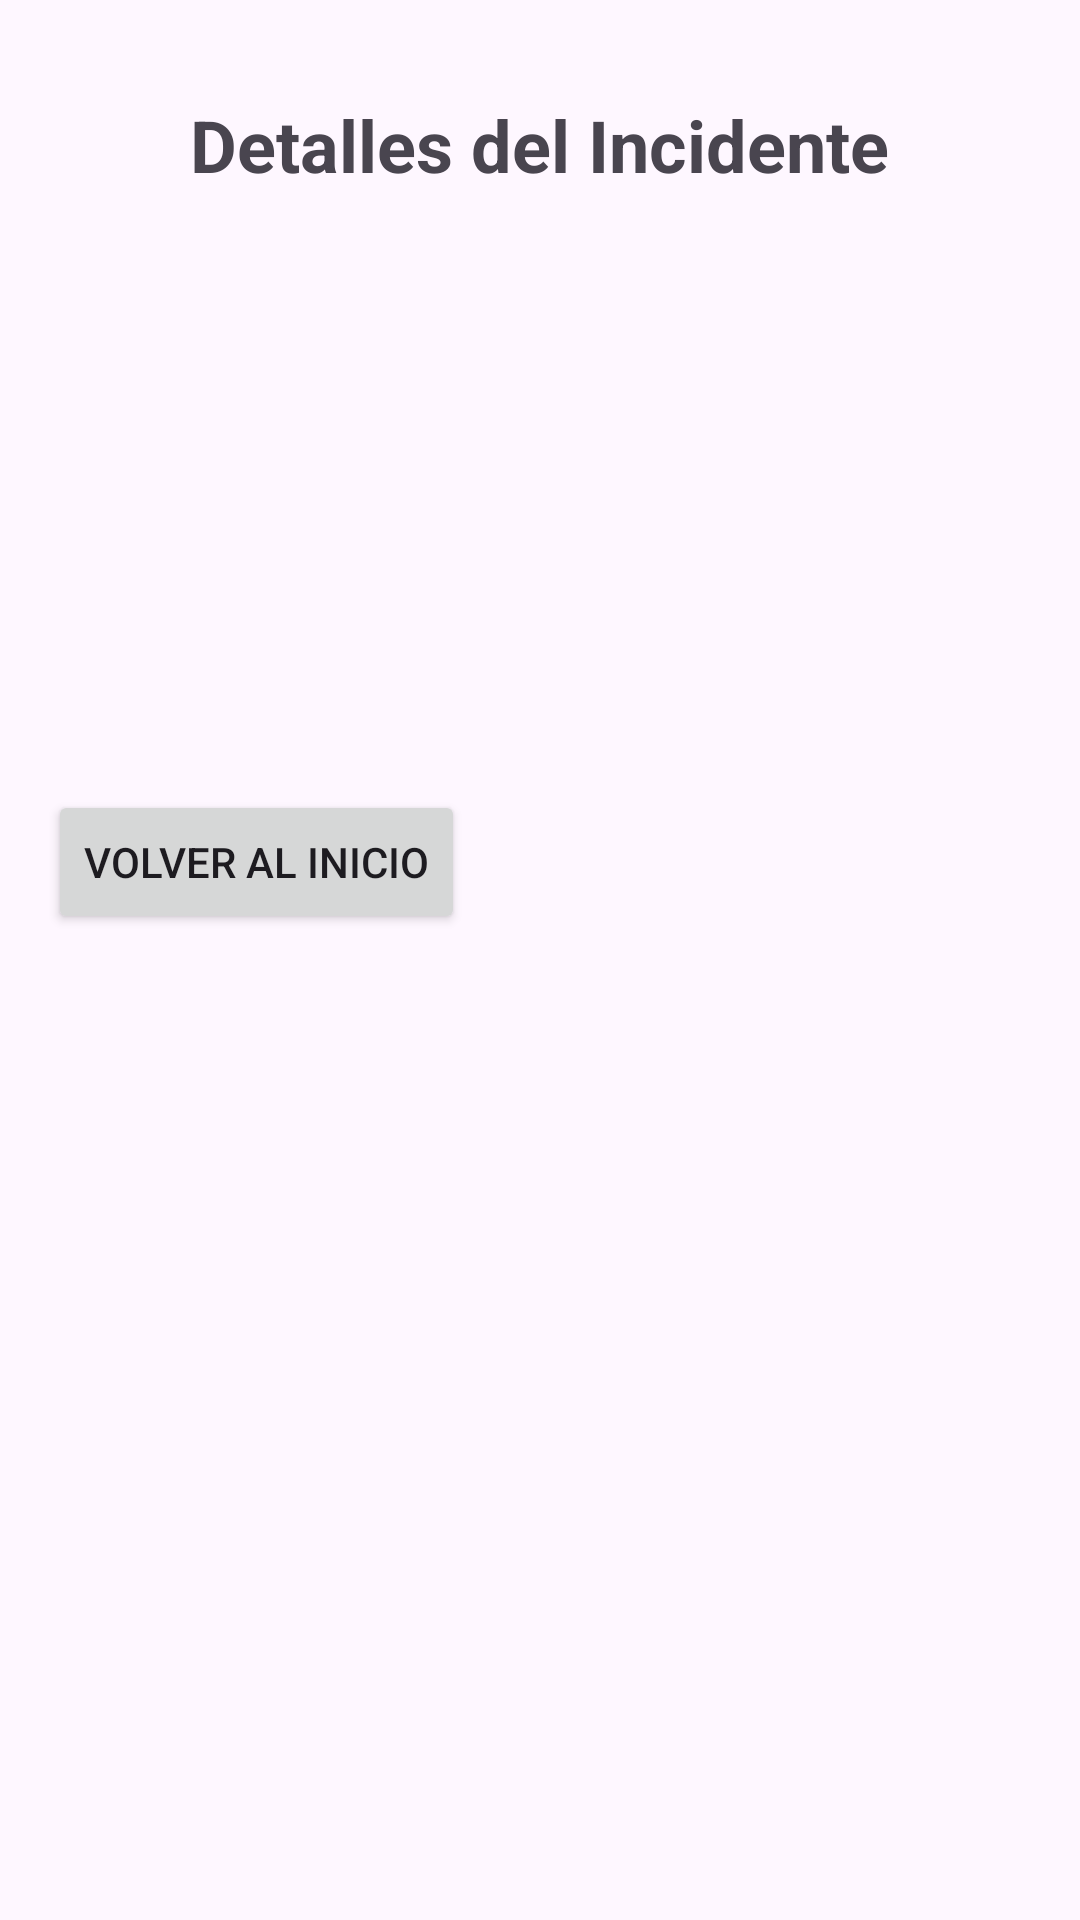

Android layout source for this screen:
<!-- AndroidManifest.xml: application theme Theme.Evaluacion1APPMOVILES -->
<!-- res/layout/activity_mostrar_incidente.xml -->
<?xml version="1.0" encoding="utf-8"?>
<RelativeLayout xmlns:android="http://schemas.android.com/apk/res/android"
    android:layout_width="match_parent"
    android:layout_height="match_parent">

    <TextView
        android:id="@+id/textViewTitle"
        android:layout_width="wrap_content"
        android:layout_height="wrap_content"
        android:text="Detalles del Incidente"
        android:textSize="24sp"
        android:textStyle="bold"
        android:layout_centerHorizontal="true"
        android:layout_marginTop="32dp"/>

    <LinearLayout
        android:layout_width="match_parent"
        android:layout_height="wrap_content"
        android:orientation="vertical"
        android:layout_below="@id/textViewTitle"
        android:padding="16dp"
        android:layout_marginTop="16dp">

        <TextView
            android:id="@+id/laboratorioTextView"
            android:layout_width="wrap_content"
            android:layout_height="wrap_content"
            android:textSize="18sp" />

        <TextView
            android:id="@+id/nombreTextView"
            android:layout_width="wrap_content"
            android:layout_height="wrap_content"
            android:textSize="18sp" />

        <TextView
            android:id="@+id/rutTextView"
            android:layout_width="wrap_content"
            android:layout_height="wrap_content"
            android:textSize="18sp" />

        <TextView
            android:id="@+id/descripcionTextView"
            android:layout_width="wrap_content"
            android:layout_height="wrap_content"
            android:textSize="18sp" />

        <TextView
            android:id="@+id/horaTextView"
            android:layout_width="wrap_content"
            android:layout_height="wrap_content"
            android:layout_below="@id/descripcionTextView"
            android:layout_centerHorizontal="true"
            android:layout_marginTop="16dp"
            android:textSize="16sp" />

        <Button
            android:id="@+id/backButton"
            android:layout_width="wrap_content"
            android:layout_height="wrap_content"
            android:text="Volver al inicio"
            android:layout_below="@id/descripcionTextView"
            android:layout_centerHorizontal="true"
            android:layout_marginTop="32dp" />


    </LinearLayout>
</RelativeLayout>
<!-- resources referenced by this layout -->
<resources>
  <style name="Theme.Evaluacion1APPMOVILES" parent="Base.Theme.Evaluacion1APPMOVILES" />
  <style name="Base.Theme.Evaluacion1APPMOVILES" parent="Theme.Material3.DayNight.NoActionBar">
          
          
      </style>
</resources>
